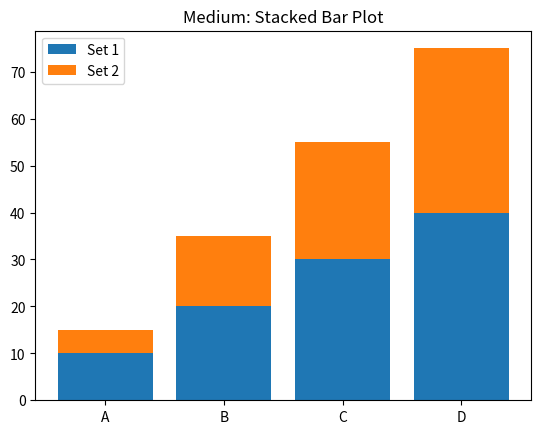
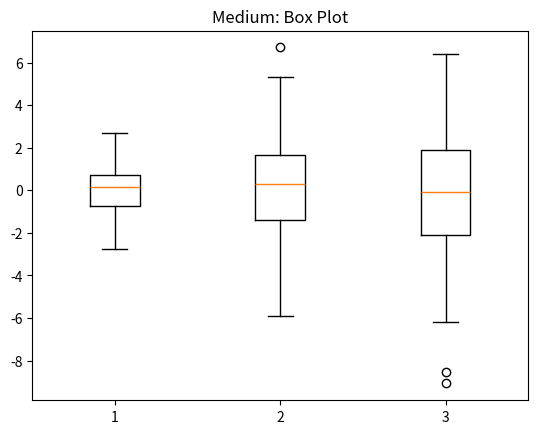
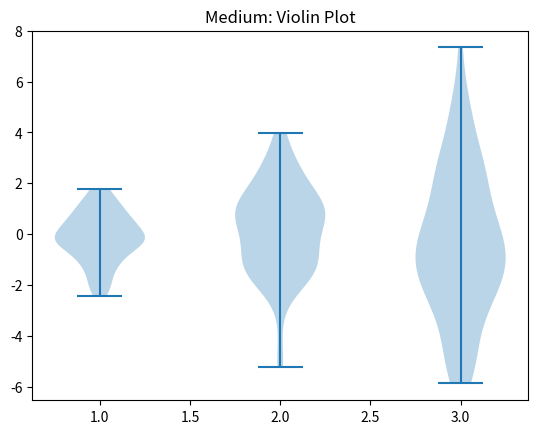
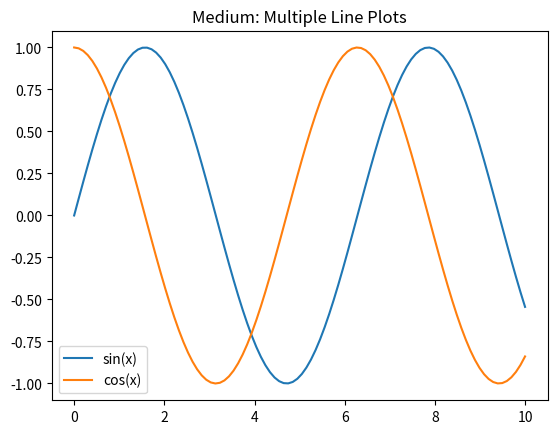
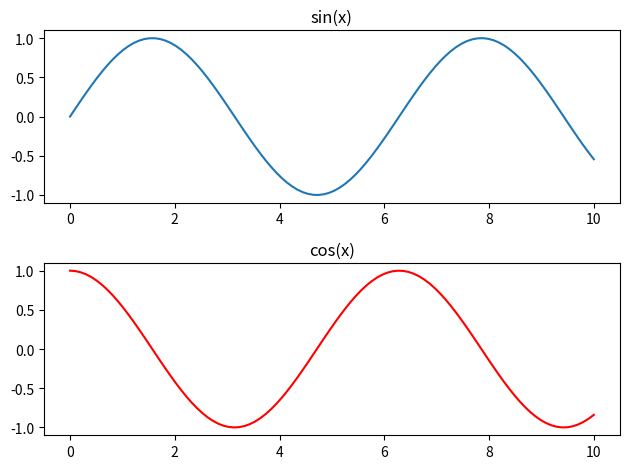
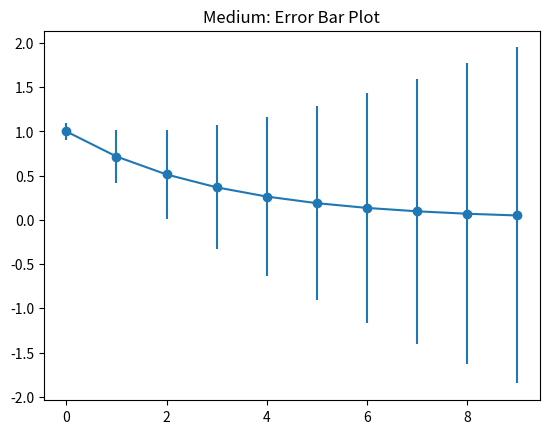
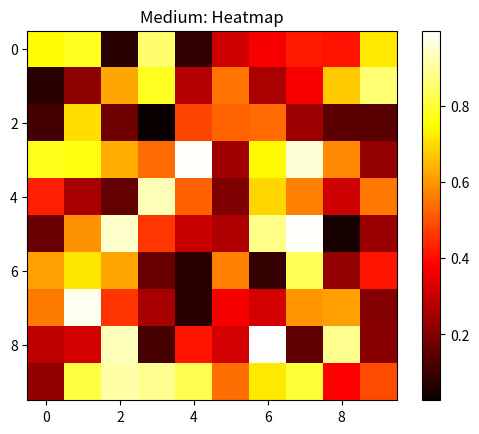

The script that saved these images, in order:
import matplotlib.pyplot as plt
import numpy as np

def stacked_bar_plot():
    categories = ['A', 'B', 'C', 'D']
    values1 = [10, 20, 30, 40]
    values2 = [5, 15, 25, 35]
    plt.figure()
    plt.bar(categories, values1, label='Set 1')
    plt.bar(categories, values2, bottom=values1, label='Set 2')
    plt.title("Medium: Stacked Bar Plot")
    plt.legend()
    plt.show()

def box_plot():
    data = [np.random.normal(0, std, 100) for std in range(1, 4)]
    plt.figure()
    plt.boxplot(data)
    plt.title("Medium: Box Plot")
    plt.show()

def violin_plot():
    data = [np.random.normal(0, std, 100) for std in range(1, 4)]
    plt.figure()
    plt.violinplot(data)
    plt.title("Medium: Violin Plot")
    plt.show()

def multiple_lines():
    x = np.linspace(0, 10, 100)
    plt.figure()
    plt.plot(x, np.sin(x), label='sin(x)')
    plt.plot(x, np.cos(x), label='cos(x)')
    plt.title("Medium: Multiple Line Plots")
    plt.legend()
    plt.show()

def subplots():
    x = np.linspace(0, 10, 100)
    fig, axs = plt.subplots(2)
    axs[0].plot(x, np.sin(x))
    axs[0].set_title('sin(x)')
    axs[1].plot(x, np.cos(x), 'r')
    axs[1].set_title('cos(x)')
    plt.tight_layout()
    plt.show()

def error_bar():
    x = np.arange(0, 10, 1)
    y = np.exp(-x/3.0)
    error = 0.1 + 0.2 * x
    plt.figure()
    plt.errorbar(x, y, yerr=error, fmt='-o')
    plt.title("Medium: Error Bar Plot")
    plt.show()

def heatmap():
    data = np.random.rand(10, 10)
    plt.figure()
    plt.imshow(data, cmap='hot', interpolation='nearest')
    plt.title("Medium: Heatmap")
    plt.colorbar()
    plt.show()

def main():
    stacked_bar_plot()
    box_plot()
    violin_plot()
    multiple_lines()
    subplots()
    error_bar()
    heatmap()

if __name__ == "__main__":
    main() 